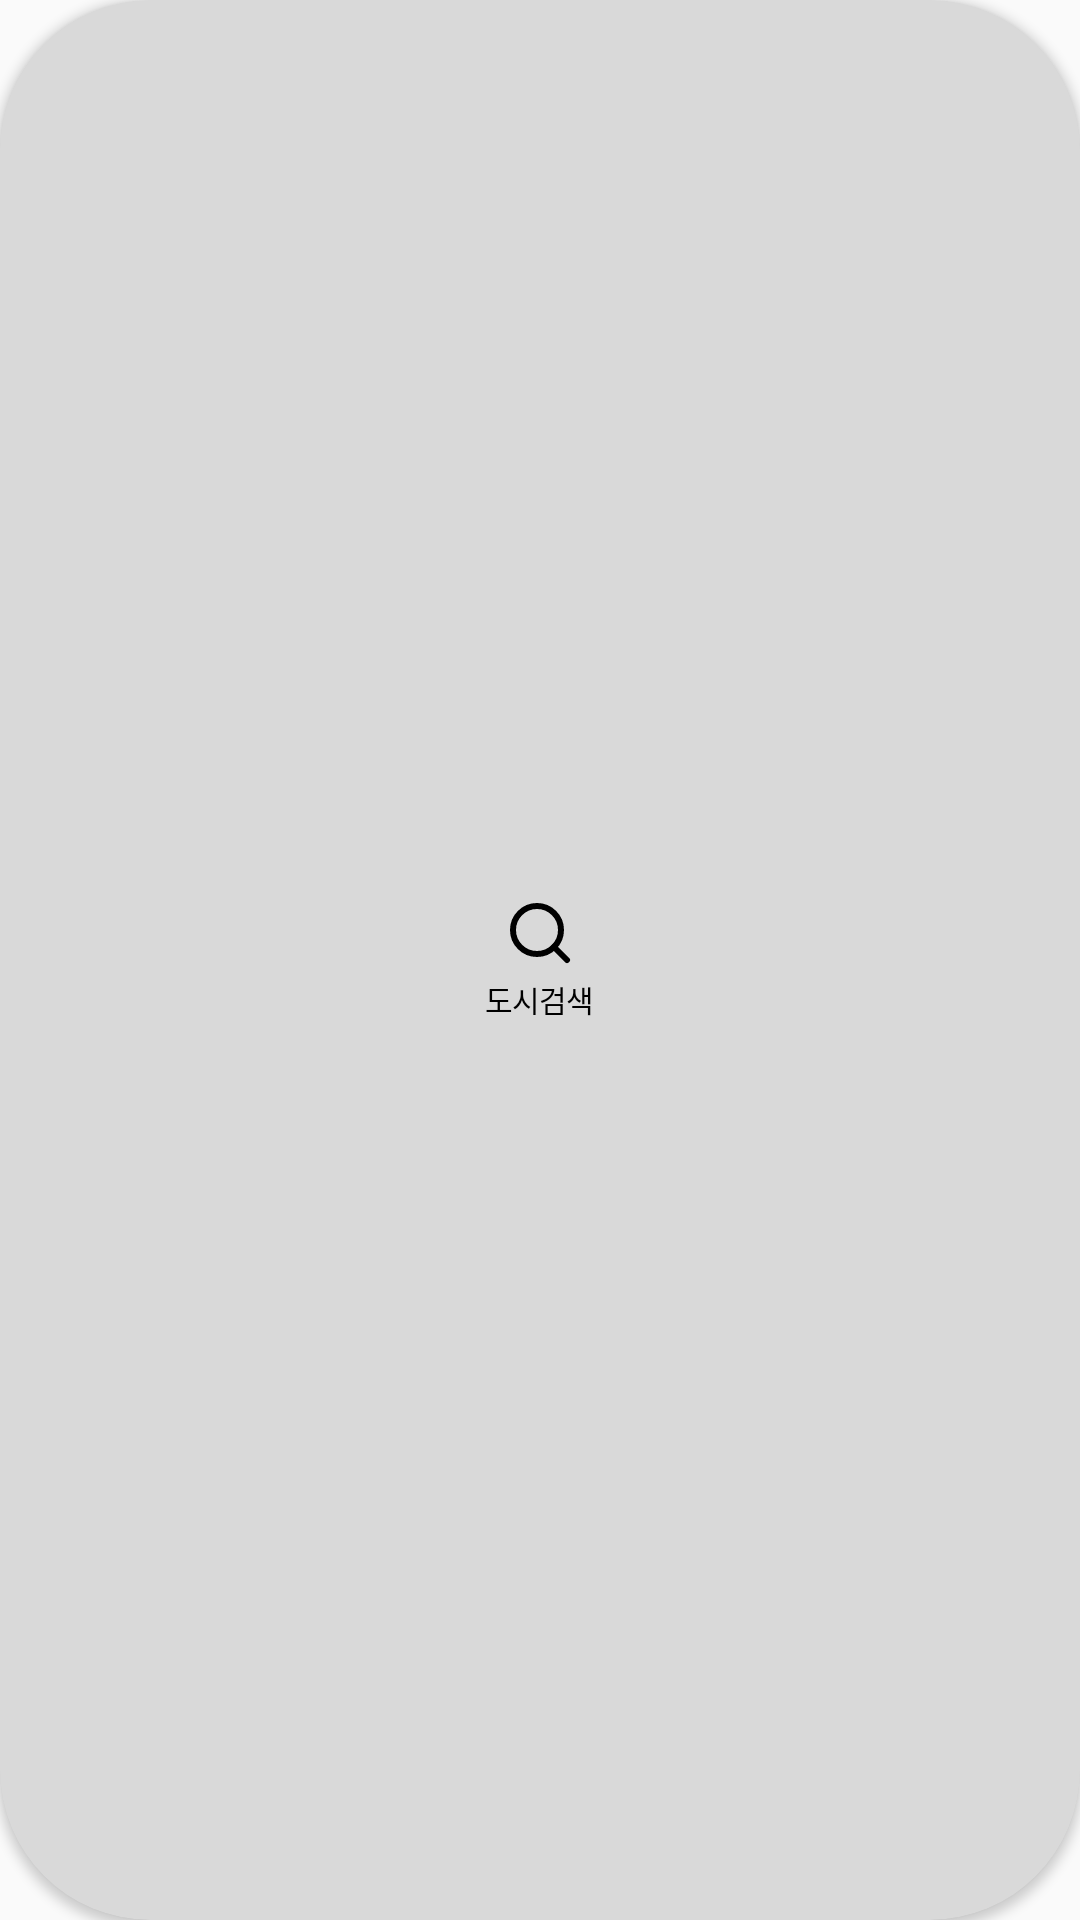

This screen was rendered from an Android layout file. Write that file and the resources it references.
<!-- AndroidManifest.xml: application theme Theme.TripleAOS -->
<!-- res/layout/city_add_item.xml -->
<?xml version="1.0" encoding="utf-8"?>
<androidx.cardview.widget.CardView
    xmlns:android="http://schemas.android.com/apk/res/android"
    xmlns:app="http://schemas.android.com/apk/res-auto"
    android:id="@+id/city_add_item_cv"
    android:layout_width="96dp"
    android:layout_height="96dp"
    android:layout_gravity="center"
    app:cardBackgroundColor="@color/grey_D9D9D9"
    app:cardCornerRadius="50dp">
    <ImageView
        android:id="@+id/city_add_img_iv"
        android:layout_width="34dp"
        android:layout_height="34dp"
        android:layout_gravity="center"
        android:layout_marginBottom="9dp"
        android:src="@drawable/ic_search" />
    <TextView
        android:id="@+id/city_add_desc_tv"
        android:layout_width="wrap_content"
        android:layout_height="wrap_content"
        android:layout_gravity="center"
        android:layout_marginTop="13dp"
        android:text="도시검색"
        android:textAppearance="@style/ChoiceCityAddAppearance" />
</androidx.cardview.widget.CardView>
<!-- resources referenced by this layout -->
<resources>
  <color name="grey_D9D9D9">#D9D9D9</color>
  <!-- drawable ic_search (drawable) -->
  <vector xmlns:android="http://schemas.android.com/apk/res/android"
      android:width="34dp"
      android:height="34dp"
      android:viewportWidth="34"
      android:viewportHeight="34">
    <path
        android:pathData="M16,24C20.418,24 24,20.418 24,16C24,11.582 20.418,8 16,8C11.582,8 8,11.582 8,16C8,20.418 11.582,24 16,24Z"
        android:strokeLineJoin="round"
        android:strokeWidth="2"
        android:fillColor="#00000000"
        android:strokeColor="#000000"
        android:strokeLineCap="round"/>
    <path
        android:pathData="M26,26L21.65,21.65"
        android:strokeLineJoin="round"
        android:strokeWidth="2"
        android:fillColor="#00000000"
        android:strokeColor="#000000"
        android:strokeLineCap="round"/>
  </vector>
  <style name="ChoiceCityAddAppearance">
          <item name="android:textSize">10sp</item>
          <item name="android:letterSpacing">-0.04</item>
          <item name="android:textColor">#000000</item>
          <item name="fontFamily">@font/notosans_bold</item>
      </style>
  <style name="Theme.TripleAOS" parent="Theme.AppCompat.Light.NoActionBar">
  
          
          <item name="colorPrimary">@color/purple_500</item>
          <item name="colorPrimaryVariant">@color/purple_700</item>
          <item name="colorOnPrimary">@color/white</item>
          
          <item name="colorSecondary">@color/teal_200</item>
          <item name="colorSecondaryVariant">@color/teal_700</item>
          <item name="colorOnSecondary">@color/black</item>
          
          <item name="android:statusBarColor" tools:targetApi="l">@color/grey_status_bar</item>
          
          <item name="android:includeFontPadding">false</item>
  
          
          <item name="textAppearanceHeadline1">@font/notosans_bold</item>
          <item name="textAppearanceBody1">@font/notosans_medium</item>
          <item name="windowNoTitle">true</item>
  
  
      </style>
  <color name="purple_500">#FF6200EE</color>
  <color name="purple_700">#FF3700B3</color>
  <color name="white">#FFFFFFFF</color>
  <color name="teal_200">#FF03DAC5</color>
  <color name="teal_700">#FF018786</color>
  <color name="black">#FF000000</color>
</resources>
